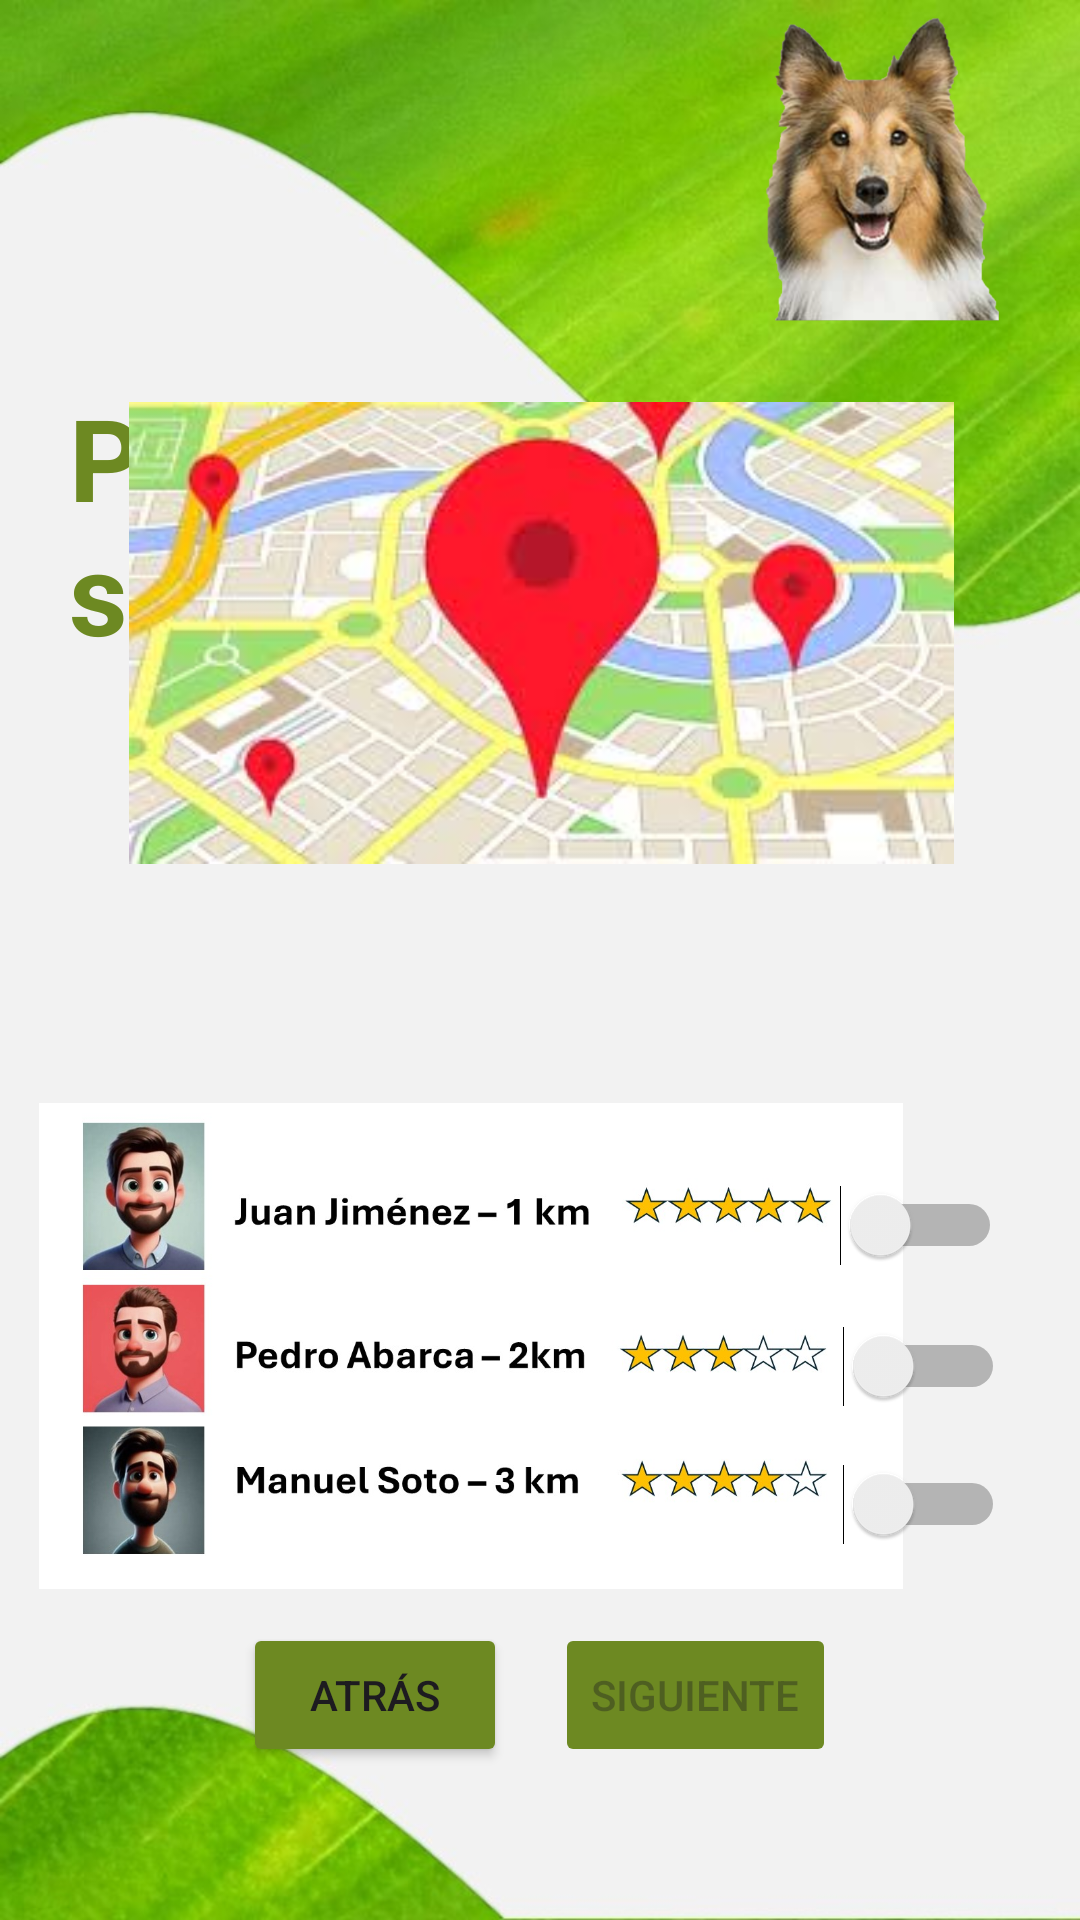

Write the Android layout XML for this screen, with the resource values it uses.
<!-- AndroidManifest.xml: application theme Theme.Walkee -->
<!-- res/layout/activity_solicitudpaseospaseador.xml -->
<?xml version="1.0" encoding="utf-8"?>
<RelativeLayout xmlns:android="http://schemas.android.com/apk/res/android"
    xmlns:app="http://schemas.android.com/apk/res-auto"
    xmlns:tools="http://schemas.android.com/tools"
    android:layout_width="match_parent"
    android:layout_height="match_parent"
    android:background="@drawable/fondo2">

    

    

    

    <TextView
        android:id="@+id/textViewTitle2"
        android:layout_width="153dp"
        android:layout_height="wrap_content"
        android:layout_alignParentStart="true"
        android:layout_alignParentTop="true"
        android:layout_alignParentEnd="true"
        android:layout_centerInParent="true"
        android:layout_marginStart="23dp"
        android:layout_marginTop="127dp"
        android:layout_marginEnd="217dp"
        android:text="Paseos"
        android:textColor="@color/green"
        android:textSize="38dp"
        android:textStyle="bold" />

    <TextView
        android:id="@+id/textViewTitle4"
        android:layout_width="335dp"
        android:layout_height="53dp"
        android:layout_alignParentStart="true"
        android:layout_alignParentTop="true"
        android:layout_alignParentEnd="true"
        android:layout_centerInParent="true"
        android:layout_marginStart="31dp"
        android:layout_marginTop="406dp"
        android:layout_marginEnd="26dp"
        android:text="Lista de Mascotas Aceptadas"
        android:textColor="@color/green"
        android:textSize="25sp"
        android:textStyle="bold" />

    <LinearLayout
        android:layout_width="match_parent"
        android:layout_height="wrap_content"
        android:layout_alignParentBottom="true"
        android:layout_marginBottom="51dp"
        android:gravity="center"
        android:orientation="horizontal">

        <Button
            android:id="@+id/buttonBack"
            android:layout_width="wrap_content"
            android:layout_height="wrap_content"
            android:layout_marginEnd="8dp"
            android:backgroundTint="@color/green"
            android:text="Atrás" />

        <Button
            android:id="@+id/buttonNext"
            android:layout_width="wrap_content"
            android:layout_height="wrap_content"
            android:layout_marginStart="8dp"
            android:backgroundTint="@color/green"
            android:enabled="false"
            android:text="Siguiente" />

    </LinearLayout>

    <ImageView
        android:id="@+id/imageView8"
        android:layout_width="339dp"
        android:layout_height="171dp"
        android:layout_alignParentStart="true"
        android:layout_alignParentEnd="true"
        android:layout_alignParentBottom="true"
        android:layout_marginStart="13dp"
        android:layout_marginEnd="59dp"
        android:layout_marginBottom="106dp"
        app:srcCompat="@drawable/listapaseadores" />

    <ImageView
        android:id="@+id/imageView10"
        android:layout_width="309dp"
        android:layout_height="192dp"
        android:layout_alignParentStart="true"
        android:layout_alignParentEnd="true"
        android:layout_alignParentBottom="true"
        android:layout_marginStart="43dp"
        android:layout_marginEnd="42dp"
        android:layout_marginBottom="333dp"
        app:srcCompat="@drawable/geolocalizacion1" />

    <Switch
        android:id="@+id/switch1"
        android:layout_width="wrap_content"
        android:layout_height="wrap_content"
        android:layout_alignParentEnd="true"
        android:layout_alignParentBottom="true"
        android:layout_marginEnd="25dp"
        android:layout_marginBottom="125dp"
        android:text="" />

    <Switch
        android:id="@+id/switch3"
        android:layout_width="wrap_content"
        android:layout_height="wrap_content"
        android:layout_alignParentEnd="true"
        android:layout_alignParentBottom="true"
        android:layout_marginEnd="26dp"
        android:layout_marginBottom="218dp"
        android:text="" />

    <Switch
        android:id="@+id/switch2"
        android:layout_width="wrap_content"
        android:layout_height="wrap_content"
        android:layout_alignParentEnd="true"
        android:layout_alignParentBottom="true"
        android:layout_marginEnd="25dp"
        android:layout_marginBottom="171dp"
        android:text="" />

    <ImageView
        android:id="@+id/imageView11"
        android:layout_width="188dp"
        android:layout_height="wrap_content"
        android:layout_alignParentStart="true"
        android:layout_alignParentTop="true"
        android:layout_alignParentEnd="true"
        android:layout_alignParentBottom="true"
        android:layout_marginStart="226dp"
        android:layout_marginTop="-3dp"
        android:layout_marginEnd="-2dp"
        android:layout_marginBottom="532dp"
        app:srcCompat="@drawable/perro1" />

</RelativeLayout>
<!-- resources referenced by this layout -->
<resources>
  <color name="green">#6d8922</color>
  <!-- drawable fondo2: jpg bitmap (drawable, 49503 bytes) -->
  <!-- drawable geolocalizacion1: jpeg bitmap (drawable, 10448 bytes) -->
  <!-- drawable listapaseadores: jpg bitmap (drawable, 90695 bytes) -->
  <!-- drawable perro1: png bitmap (drawable, 192458 bytes) -->
  <style name="Theme.Walkee" parent="Base.Theme.Walkee" />
  <style name="Base.Theme.Walkee" parent="Theme.Material3.DayNight.NoActionBar">
          
          
      </style>
</resources>
